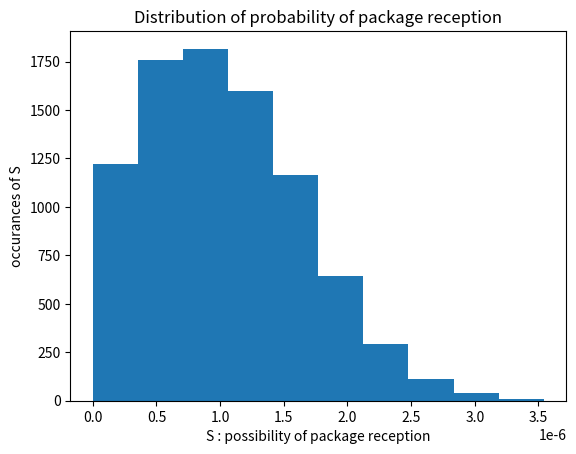

Generate this figure with matplotlib:
#Edw ulopoiountai oi askiseis Exercise 2 i kai iii

import matplotlib.pyplot as plt
import numpy as np

def Bayes_function(probability_photon):
    probability_non_photon = 1 - probability_photon
    numerator = 0.85*probability_photon
    denominator = numerator + 0.1*probability_non_photon
    result = numerator/denominator
    return result

#i)

photon = 1e-7 

photon_when_reported = Bayes_function(photon)
print("The probability that a photon package was actually received is ")
print(photon_when_reported)

#iii)

temp = np.random.normal(1e-7,9e-8,size = 10000) #sample from N(μ,σ) 10.000 values
sampling = []   #it will have only the positive values
for i in range(10000):
    if temp[i] >= 0:
       sampling.append(temp[i])

probability_of_package_reception = []
for j in range(len(sampling)):
   probability_of_package_reception.append(Bayes_function(sampling[j]))
  
plt.title("Distribution of probability of package reception")
plt.xlabel("S : possibility of package reception")
plt.ylabel("occurances of S")
plt.hist(probability_of_package_reception)
plt.show()